Run: headless pygame with SDL's dummy video driver; simulated clock (each Clock.tick advances the game by its frame time, no real sleeping); random seed 0; keys injected as events and as key.get_pressed() state; mouse plan: one left click at the window centre at the start of phase 2, then a move to the lower-right quarter at the start of phase 3.
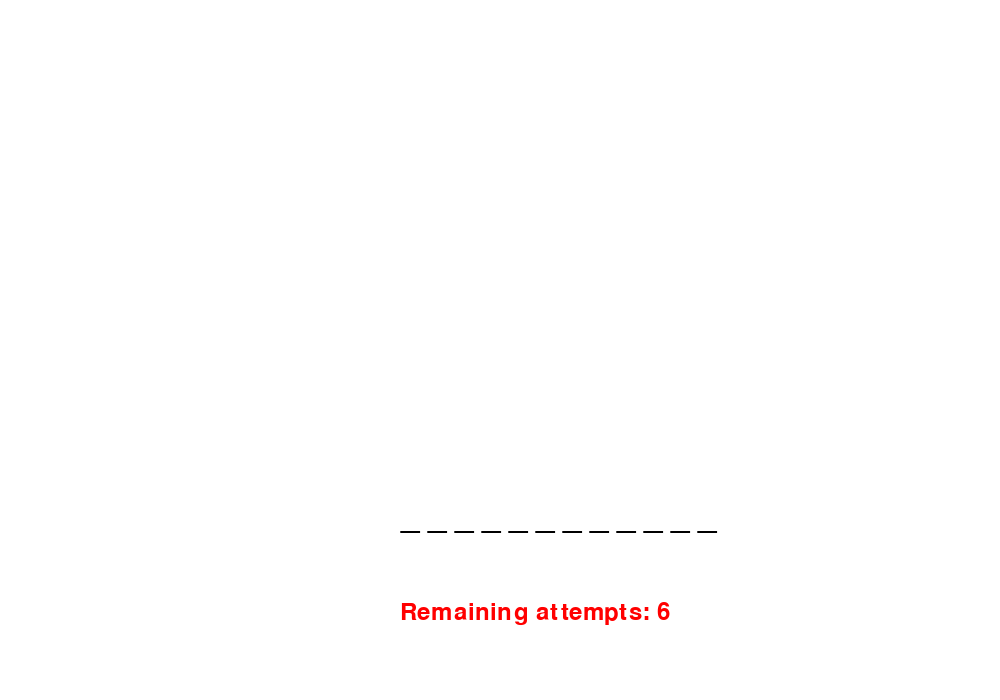
Frame 1 of 4 · flips 1–60 · no input
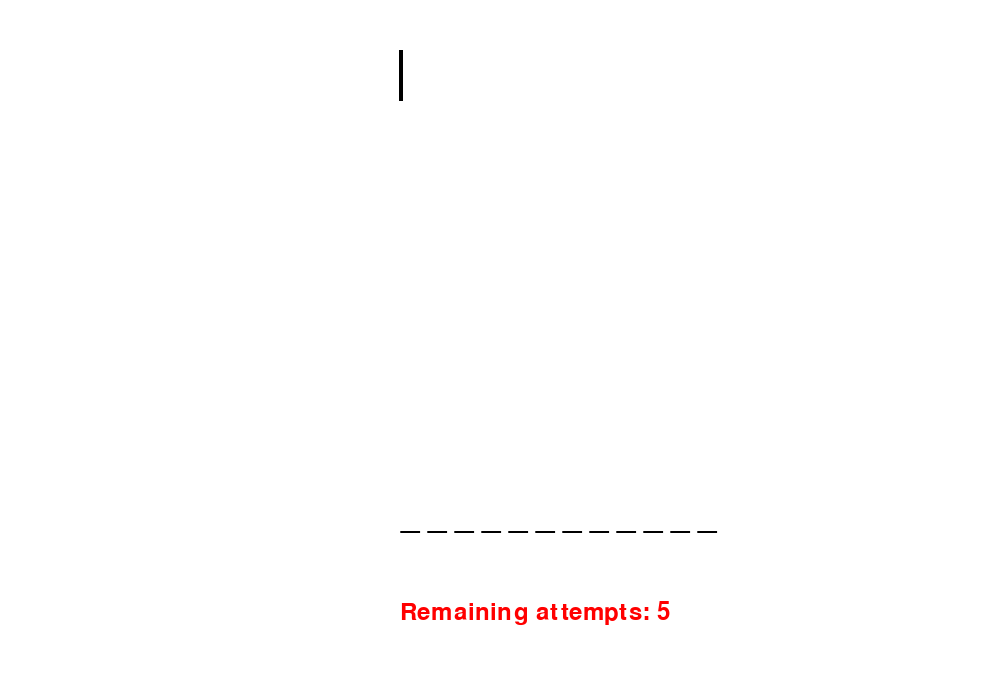
Frame 2 of 4 · flips 61–180 · clicked the window centre · tapped SPACE, RETURN · held RIGHT (→), D
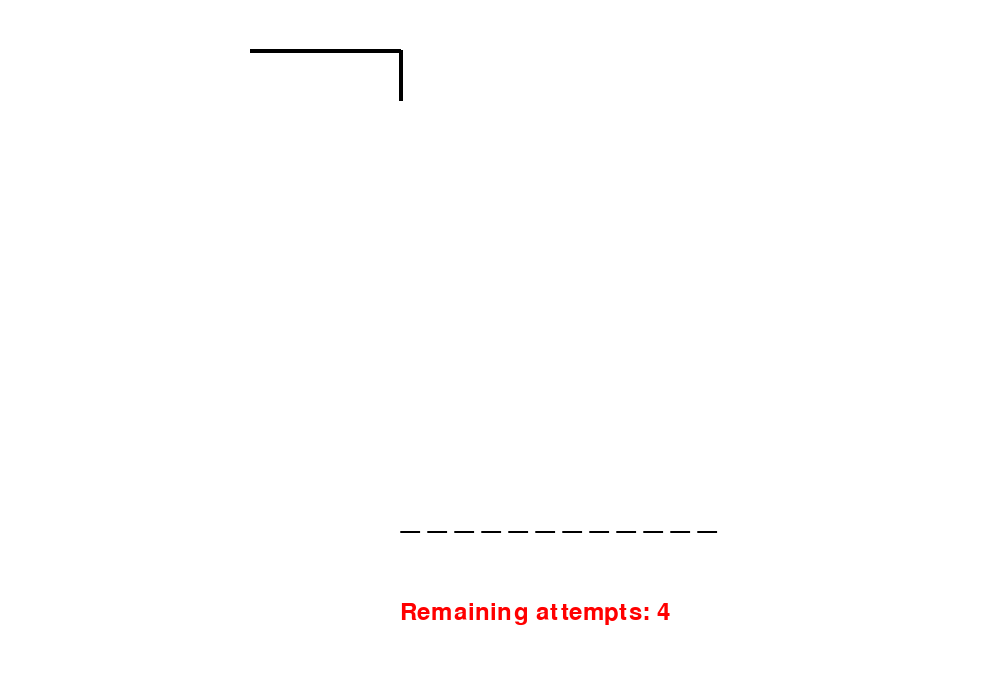
Frame 3 of 4 · flips 181–300 · moved the mouse to the lower-right quarter · held DOWN (↓), S
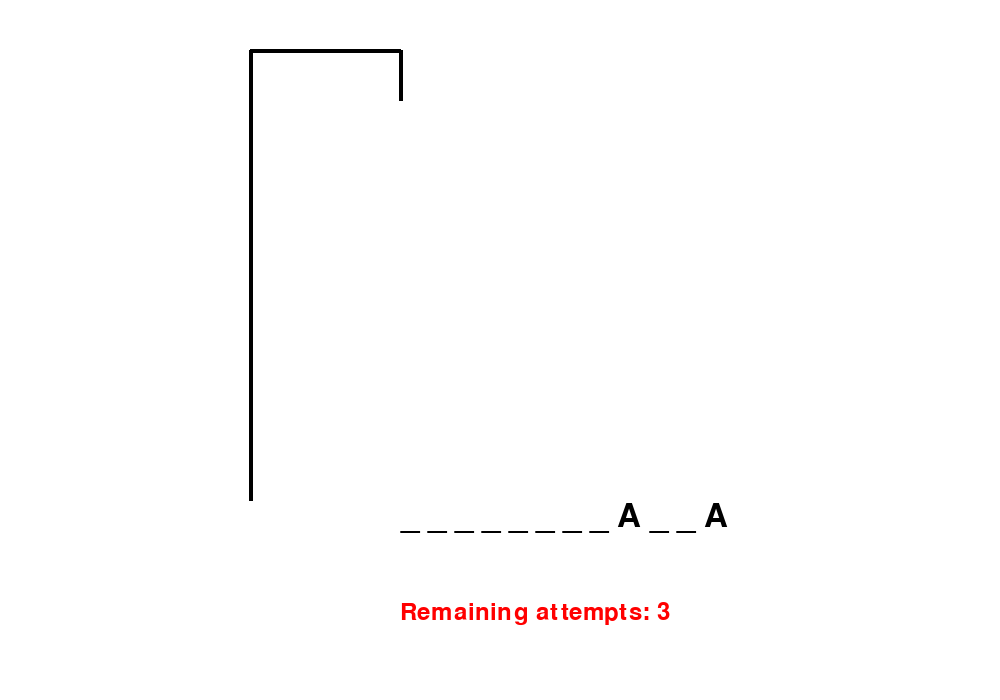
Frame 4 of 4 · flips 301–420 · held LEFT (←), A, UP (↑), W

The pygame program that drew these frames:

import pygame
import sys
import random

# Inicializar Pygame
pygame.init()

# Configuración de la pantalla
WIDTH, HEIGHT = 1000, 700
screen = pygame.display.set_mode((WIDTH, HEIGHT))
pygame.display.set_caption('Hangman game')

# Colores
WHITE = (255, 255, 255)
BLACK = (0, 0, 0)
RED = (255, 0, 0)


# Fuentes
font = pygame.font.Font(None, 48)
small_font = pygame.font.Font(None, 36)

# Palabras para adivinar
WORDS = ['PYTHON', 'PROGRAMACION', 'VIDEOJUEGOS', 'DESARROLLO','CRISTIANO','FUTBOL','CRIPTOGRAFIA','DISCRETAS']

# Función para seleccionar una palabra aleatoria
def select_palabra():
    return random.choice(WORDS)

# Función para mostrar la palabra con letras adivinadas
def show_word(word, guessed_letters):
    result = ""
    for letter in word:
        if letter in guessed_letters:
            result += letter + ' '
        else:
            result += '_ '
    return result

# Variables del juego
secret_word= select_palabra()
guessed_letters = set()
attempts = 6

# Loop principal
running = True

while running:
    screen.fill(WHITE)
    mouse_pos = pygame.mouse.get_pos()

    for event in pygame.event.get():
        if event.type == pygame.QUIT:
            running = False
            pygame.quit()
            sys.exit()

        if event.type == pygame.KEYDOWN:
            if event.unicode.isalpha() and event.unicode.upper() not in guessed_letters :
                guessed_letters .add(event.unicode.upper())
                if event.unicode.upper() not in secret_word:
                    attempts -= 1

    word_shown = show_word(secret_word, guessed_letters )

    text_word = font.render(word_shown , True, BLACK)
    screen.blit(text_word, (400, 500))

    text_attempts = small_font.render(f"Remaining attempts: {attempts}", True, RED)
    screen.blit(text_attempts, (400, 600))

    # Dibujar la estructura del ahorcado
    if attempts < 6:
        pygame.draw.line(screen, BLACK, (400, 100), (400, 50), 4)
    if attempts < 5:
        pygame.draw.line(screen, BLACK, (400, 50), (250, 50), 4)
    if attempts < 4:
        pygame.draw.line(screen, BLACK, (250, 50), (250, 500), 4)
    if attempts < 3:
        pygame.draw.line(screen, BLACK, (220, 500), (280, 500), 4)
    if attempts < 2:
        pygame.draw.circle(screen, BLACK, (400, 140), 40, 4)
    if attempts < 1:
        pygame.draw.line(screen, BLACK, (400, 350), (400, 180), 4)
        pygame.draw.line(screen, BLACK, (400, 230), (320, 180), 4)
        pygame.draw.line(screen, BLACK, (400, 230), (480, 180), 4)
        pygame.draw.line(screen, BLACK, (400, 350), (320, 500), 4)
        pygame.draw.line(screen, BLACK, (400, 350), (490, 500), 4)

    # Verificar si se ganó o perdió
    if all(letter in guessed_letters  for letter in secret_word):
        texto_ganador = font.render("¡Won!", True, BLACK)
        screen.blit(texto_ganador, (500, 100))
    elif attempts == 0:
        texto_perdedor = font.render("¡You lost!", True, BLACK)
        screen.blit(texto_perdedor, (500, 100))
        texto_respuesta = font.render(f"The word was: {secret_word}", True, BLACK)
        screen.blit(texto_respuesta, (500, 150))

    pygame.display.flip()
